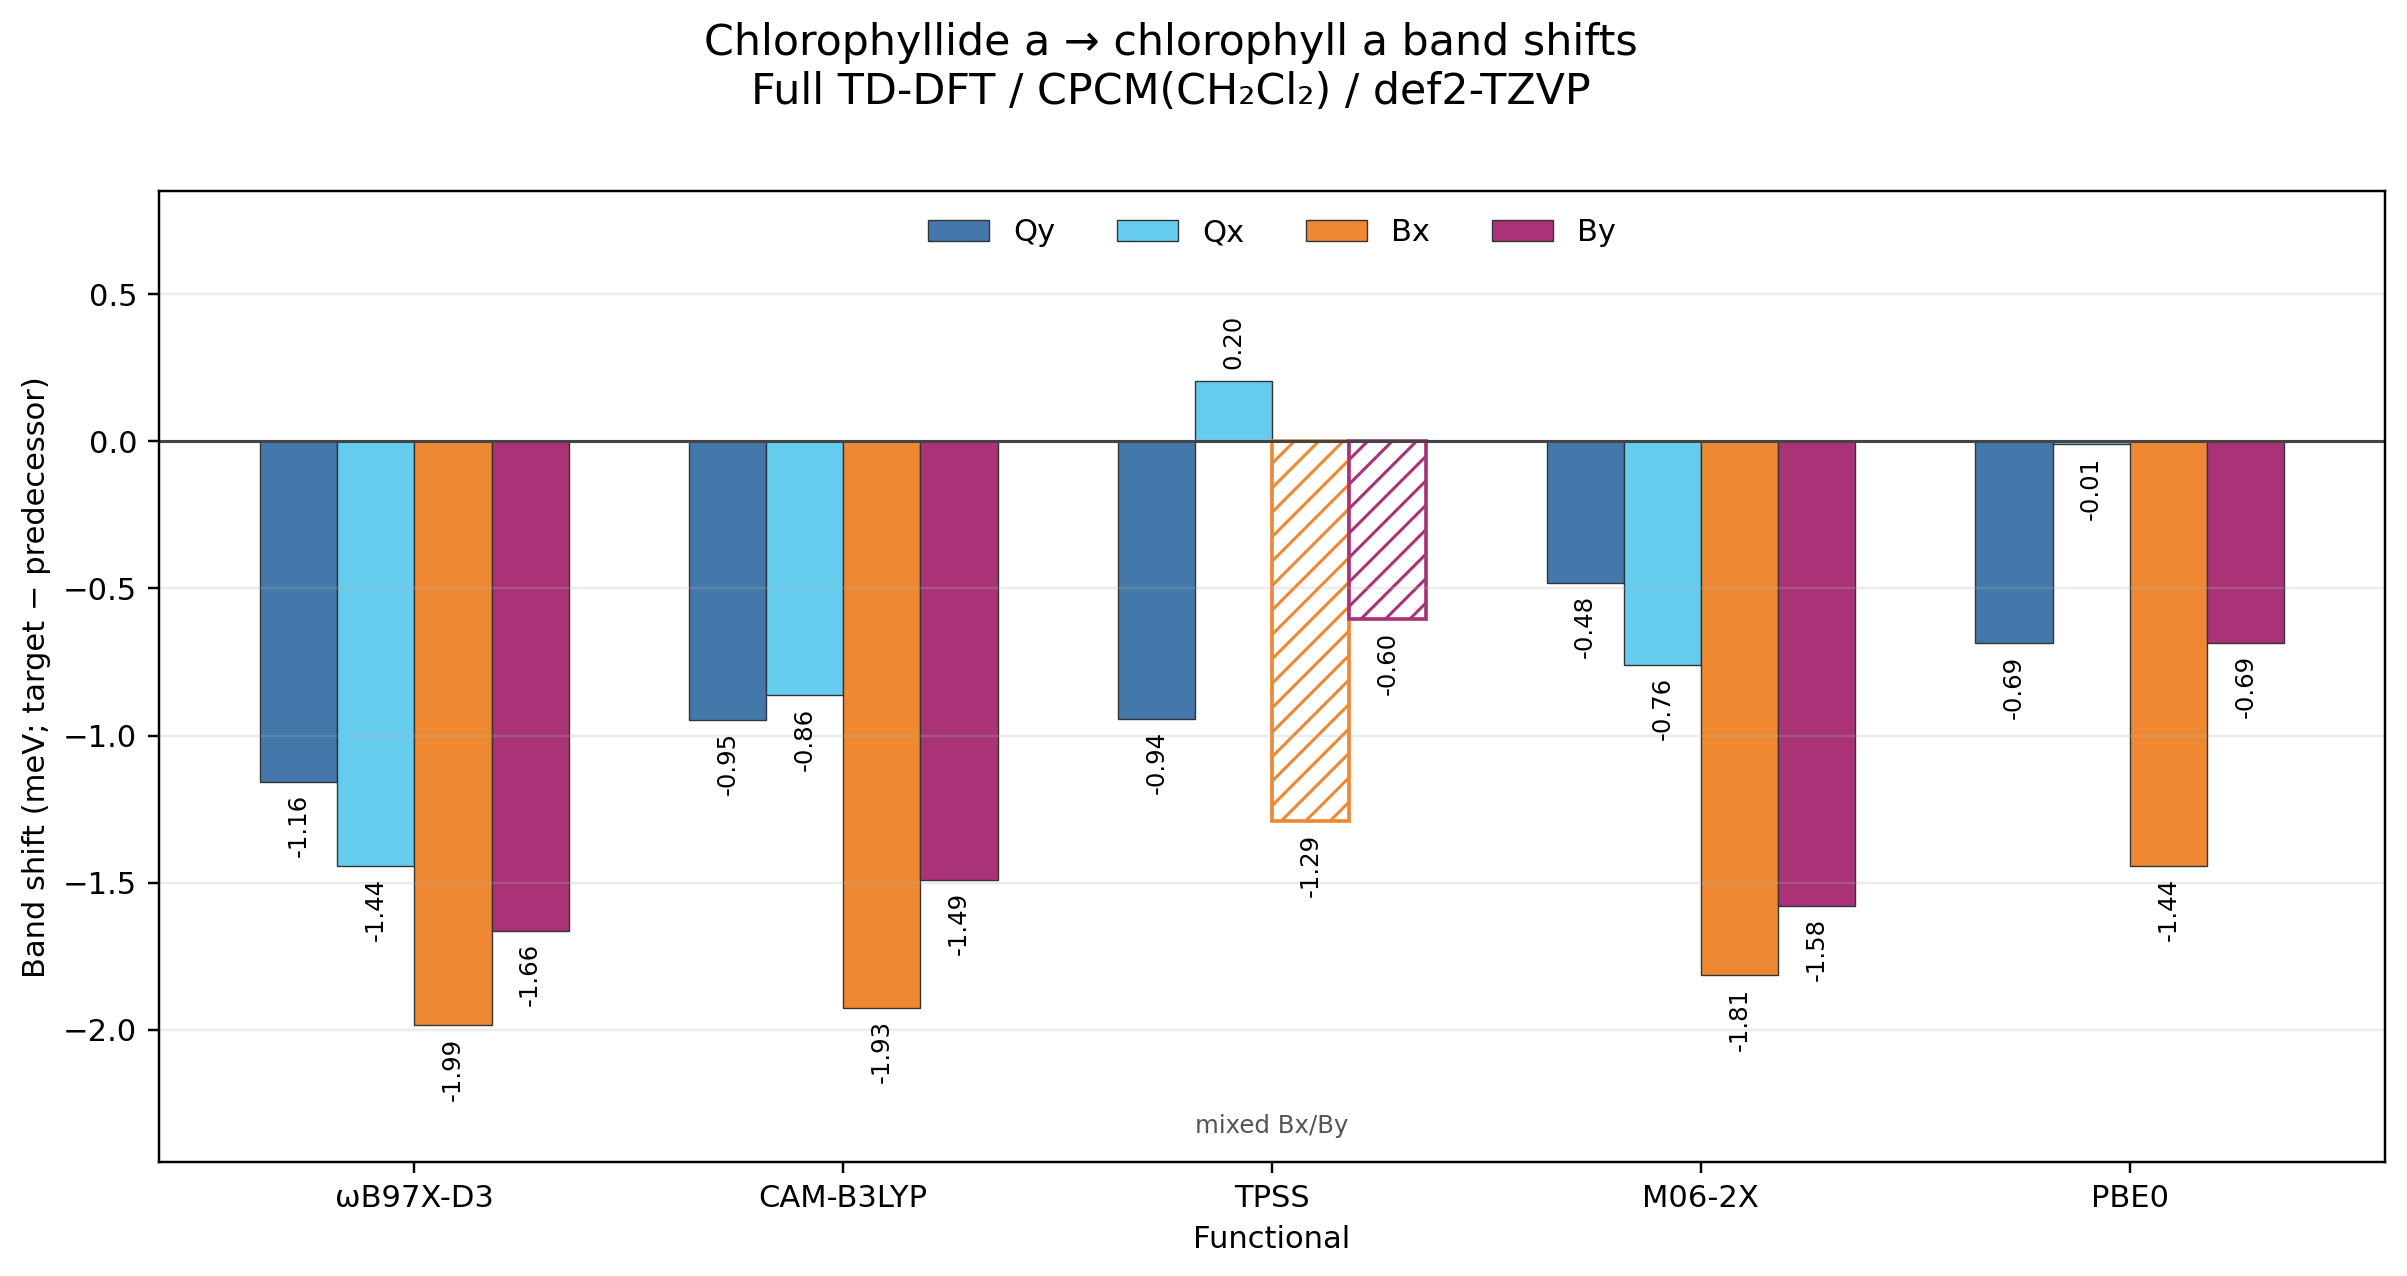

Values plotted in this chart, from the file beside it:
functional, band, predecessor_root, target_root, predecessor_energy_eV, target_energy_eV, shift_meV, predecessor_fosc, target_fosc, predecessor_family_weight, target_family_weight, confidence, predecessor_output, target_output
ωB97X-D3, Qy, 1, 1, 1.931, 1.93, -1.158, 0.3647, 0.3604, 0.9502, 0.9505, high, chlorophyllide_a_ch2cl2_wb97xd.out, chlorophyll_a_ch2cl2_wb97xd.out
ωB97X-D3, Qx, 2, 2, 2.471, 2.469, -1.443, 0.08983, 0.08895, 0.9373, 0.9376, high, chlorophyllide_a_ch2cl2_wb97xd.out, chlorophyll_a_ch2cl2_wb97xd.out
ωB97X-D3, Bx, 3, 3, 3.256, 3.254, -1.985, 1.274, 1.304, 0.9153, 0.9165, high, chlorophyllide_a_ch2cl2_wb97xd.out, chlorophyll_a_ch2cl2_wb97xd.out
ωB97X-D3, By, 5, 5, 3.631, 3.629, -1.663, 1.016, 0.9922, 0.7379, 0.7278, high, chlorophyllide_a_ch2cl2_wb97xd.out, chlorophyll_a_ch2cl2_wb97xd.out
CAM-B3LYP, Qy, 1, 1, 1.993, 1.992, -0.946, 0.3993, 0.3948, 0.971, 0.9712, high, chlorophyllide_a_ch2cl2_camb3lyp.out, chlorophyll_a_ch2cl2_camb3lyp.out
CAM-B3LYP, Qx, 2, 2, 2.414, 2.413, -0.864, 0.07541, 0.07509, 0.963, 0.9632, high, chlorophyllide_a_ch2cl2_camb3lyp.out, chlorophyll_a_ch2cl2_camb3lyp.out
CAM-B3LYP, Bx, 3, 3, 3.203, 3.201, -1.925, 1.172, 1.201, 0.935, 0.9365, high, chlorophyllide_a_ch2cl2_camb3lyp.out, chlorophyll_a_ch2cl2_camb3lyp.out
CAM-B3LYP, By, 5, 5, 3.521, 3.52, -1.491, 1.049, 1.033, 0.8403, 0.8358, high, chlorophyllide_a_ch2cl2_camb3lyp.out, chlorophyll_a_ch2cl2_camb3lyp.out
TPSS, Qy, 1, 1, 1.986, 1.986, -0.943, 0.3591, 0.3548, 0.9747, 0.9748, high, chlorophyllide_a_ch2cl2_tpss.out, chlorophyll_a_ch2cl2_tpss.out
TPSS, Qx, 2, 2, 2.084, 2.084, 0.204, 0.05982, 0.06113, 0.9673, 0.9674, high, chlorophyllide_a_ch2cl2_tpss.out, chlorophyll_a_ch2cl2_tpss.out
TPSS, Bx, 5, 5, 2.758, 2.757, -1.292, 0.3797, 0.3921, 0.6533, 0.6591, mixed/fragmented, chlorophyllide_a_ch2cl2_tpss.out, chlorophyll_a_ch2cl2_tpss.out
TPSS, By, 7, 8, 2.881, 2.88, -0.605, 0.5261, 0.5201, 0.5476, 0.5492, mixed/fragmented, chlorophyllide_a_ch2cl2_tpss.out, chlorophyll_a_ch2cl2_tpss.out
M06-2X, Qy, 1, 1, 2.043, 2.043, -0.482, 0.4137, 0.4088, 0.9775, 0.9776, high, chlorophyllide_a_ch2cl2_m062x.out, chlorophyll_a_ch2cl2_m062x.out
M06-2X, Qx, 2, 2, 2.454, 2.454, -0.760, 0.07737, 0.07714, 0.9719, 0.9721, high, chlorophyllide_a_ch2cl2_m062x.out, chlorophyll_a_ch2cl2_m062x.out
M06-2X, Bx, 3, 3, 3.216, 3.214, -1.815, 1.208, 1.238, 0.954, 0.9549, high, chlorophyllide_a_ch2cl2_m062x.out, chlorophyll_a_ch2cl2_m062x.out
M06-2X, By, 5, 5, 3.512, 3.51, -1.579, 1.021, 0.998, 0.8393, 0.8313, high, chlorophyllide_a_ch2cl2_m062x.out, chlorophyll_a_ch2cl2_m062x.out
PBE0, Qy, 1, 1, 2.06, 2.06, -0.687, 0.4273, 0.4223, 0.9871, 0.9871, high, chlorophyllide_a_ch2cl2_pbe0.out, chlorophyll_a_ch2cl2_pbe0.out
PBE0, Qx, 2, 2, 2.307, 2.307, -0.011, 0.07114, 0.07199, 0.983, 0.9831, high, chlorophyllide_a_ch2cl2_pbe0.out, chlorophyll_a_ch2cl2_pbe0.out
PBE0, Bx, 4, 4, 3.061, 3.06, -1.443, 0.8705, 0.8898, 0.8917, 0.8858, high, chlorophyllide_a_ch2cl2_pbe0.out, chlorophyll_a_ch2cl2_pbe0.out
PBE0, By, 6, 6, 3.271, 3.271, -0.685, 0.8978, 0.8804, 0.822, 0.8147, high, chlorophyllide_a_ch2cl2_pbe0.out, chlorophyll_a_ch2cl2_pbe0.out
